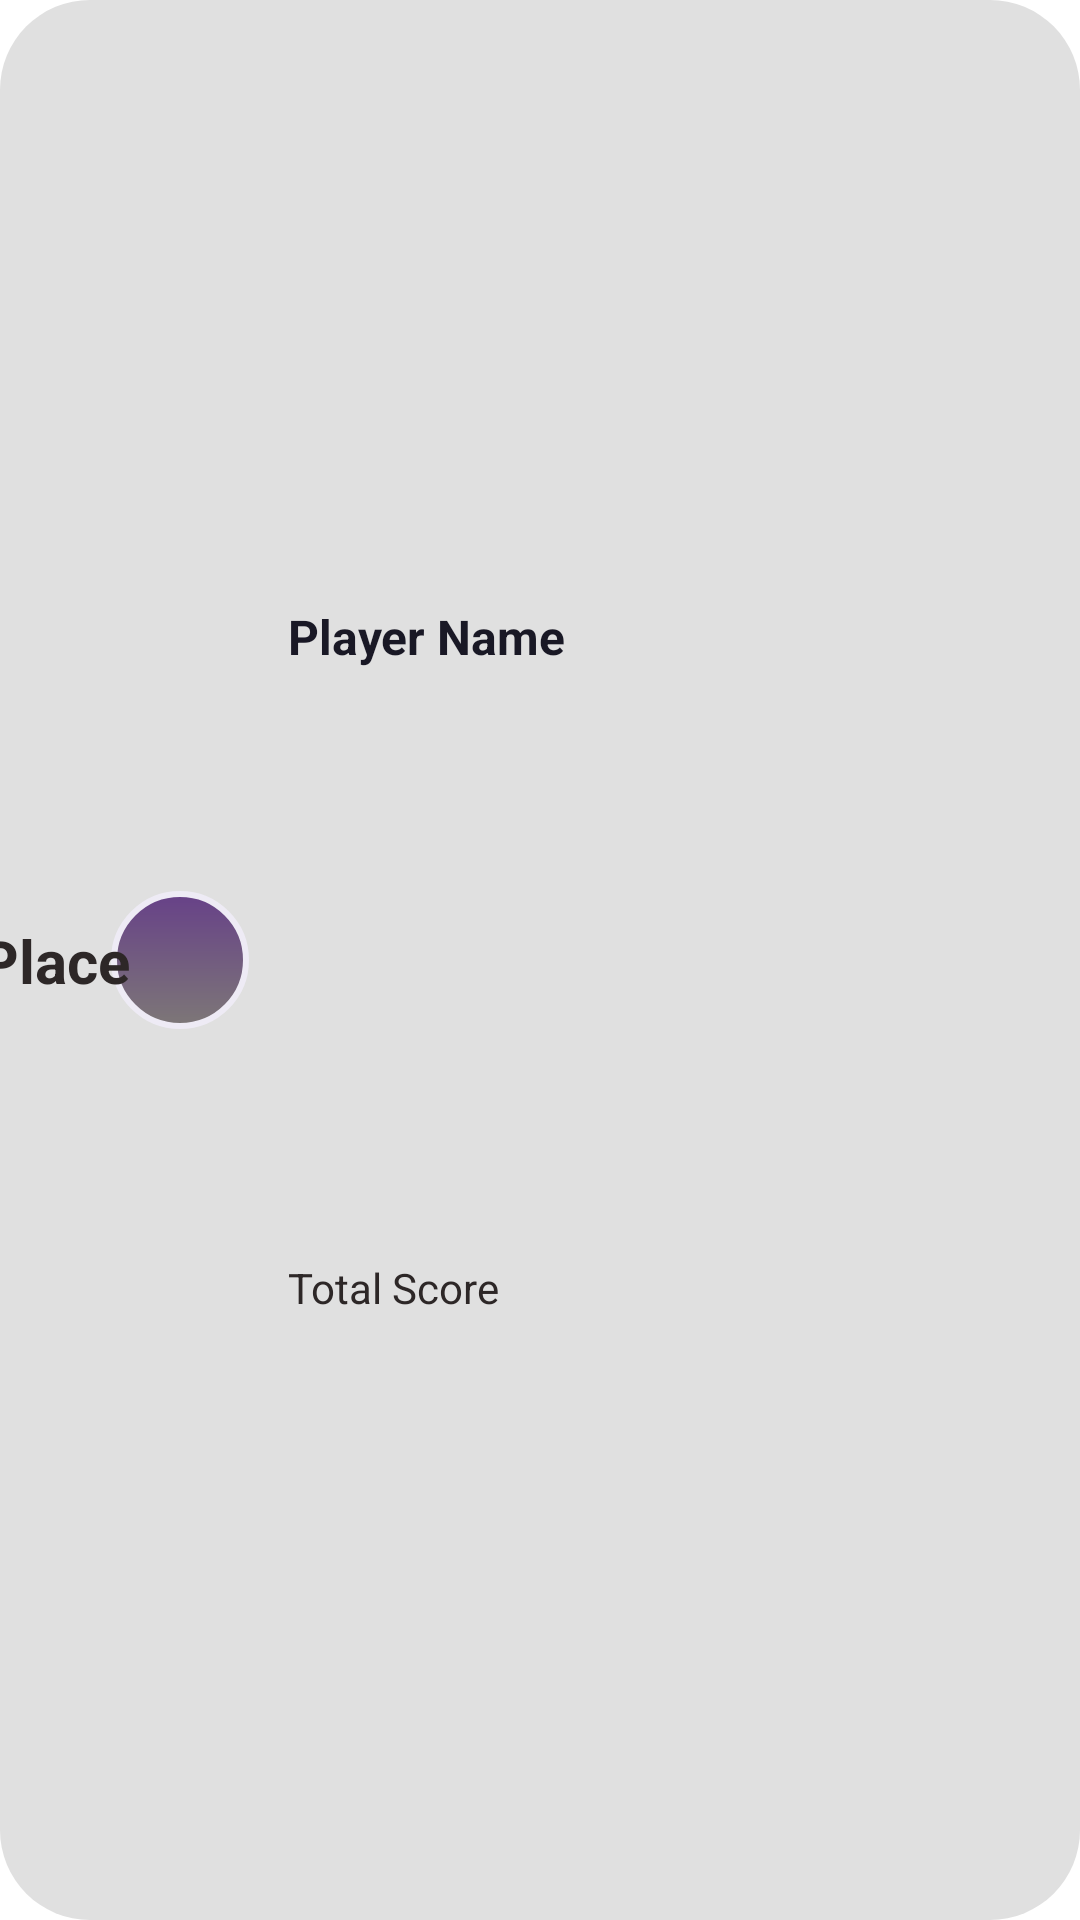

Produce the Android XML layout that renders to this screen, including the resource entries it uses.
<!-- AndroidManifest.xml: application theme Theme.QrAdventure -->
<!-- res/layout/leaderboard_profile_content.xml -->
<?xml version="1.0" encoding="utf-8"?>
<androidx.constraintlayout.widget.ConstraintLayout xmlns:android="http://schemas.android.com/apk/res/android"
    xmlns:app="http://schemas.android.com/apk/res-auto"
    xmlns:tools="http://schemas.android.com/tools"
    android:layout_width="match_parent"
    android:layout_height="wrap_content"
    android:layout_marginHorizontal="10sp"
    android:layout_marginVertical="2sp"
    android:paddingVertical="5sp"
    android:background="@drawable/leaderboard_selected">

    <com.google.android.material.imageview.ShapeableImageView
        android:id="@+id/player_image"
        android:layout_width="48dp"
        android:layout_height="48dp"
        android:layout_marginStart="36dp"
        android:background="@color/contentBg"
        android:padding="2sp"
        android:src="@drawable/ic_baseline_person_24"
        app:layout_constraintBottom_toBottomOf="parent"
        app:layout_constraintStart_toStartOf="parent"
        app:layout_constraintTop_toTopOf="parent"
        app:shapeAppearanceOverlay="@style/CircleImageView"
        app:srcCompat="@drawable/ic_launcher_background"
        app:strokeColor="@color/contentBg"
        app:strokeWidth="2dp" />

    <TextView
        android:id="@+id/player_name"
        android:layout_width="wrap_content"
        android:layout_height="wrap_content"
        android:layout_marginStart="12dp"
        android:text="Player Name"
        android:textSize="16sp"
        android:textColor="@color/boldText"
        android:textStyle="bold"
        app:layout_constraintStart_toEndOf="@+id/player_image"
        app:layout_constraintTop_toTopOf="parent"
        app:layout_constraintBottom_toTopOf="@+id/player_score"
        tools:layout_editor_absoluteY="4dp" />

    <TextView
        android:id="@+id/player_score"
        android:layout_width="wrap_content"
        android:layout_height="wrap_content"
        android:layout_marginStart="12dp"
        android:text="Total Score"
        android:textColor="@color/contentTexts"
        app:layout_constraintStart_toEndOf="@+id/player_image"
        app:layout_constraintTop_toBottomOf="@+id/player_name"
        app:layout_constraintBottom_toBottomOf="parent"/>

    <TextView
        android:id="@+id/player_place"
        android:layout_width="wrap_content"
        android:layout_height="wrap_content"
        android:gravity="center"
        android:text="Place"
        android:textStyle="bold"
        android:textColor="@color/contentTexts"
        android:textSize="20sp"
        app:layout_constraintBottom_toBottomOf="parent"
        app:layout_constraintEnd_toStartOf="@+id/player_image"
        app:layout_constraintStart_toStartOf="parent"
        app:layout_constraintTop_toTopOf="parent" />

</androidx.constraintlayout.widget.ConstraintLayout>
<!-- resources referenced by this layout -->
<resources>
  <color name="boldText">#191825</color>
  <color name="contentBg">#EEEBF5</color>
  <color name="contentTexts">#2D2727</color>
  <!-- drawable ic_launcher_background (drawable) -->
  <?xml version="1.0" encoding="utf-8"?>
  <shape xmlns:android="http://schemas.android.com/apk/res/android"
      android:shape="rectangle">
      <gradient
          android:startColor="@color/appBg"
          android:endColor="@color/contentTextsSecondary"
          android:angle="-45" />
  </shape>
  <!-- drawable leaderboard_selected (drawable) -->
  <?xml version="1.0" encoding="utf-8"?>
  <shape xmlns:android="http://schemas.android.com/apk/res/android"
      android:shape="rectangle">
      <solid android:color="@color/listContents" />
      <corners android:radius="30sp" />
  </shape>
  <style name="CircleImageView">
          <item name="cornerFamily">rounded</item>
          <item name="cornerSize">50%</item>
      </style>
  <style name="Theme.QrAdventure" parent="Theme.MaterialComponents.Light.NoActionBar">
          
          <item name="colorPrimary">@color/appBg</item>
          <item name="colorPrimaryVariant">@color/unSelected</item>
          <item name="colorOnPrimary">@color/contentBg</item>
  
  
  
  
          
          <item name="android:statusBarColor">?attr/colorPrimary</item>
          
      </style>
  <color name="appBg">#674188</color>
  <color name="contentTextsSecondary">#7D7777</color>
  <color name="listContents">#E0E0E0</color>
  <color name="unSelected">#A983CA</color>
</resources>
